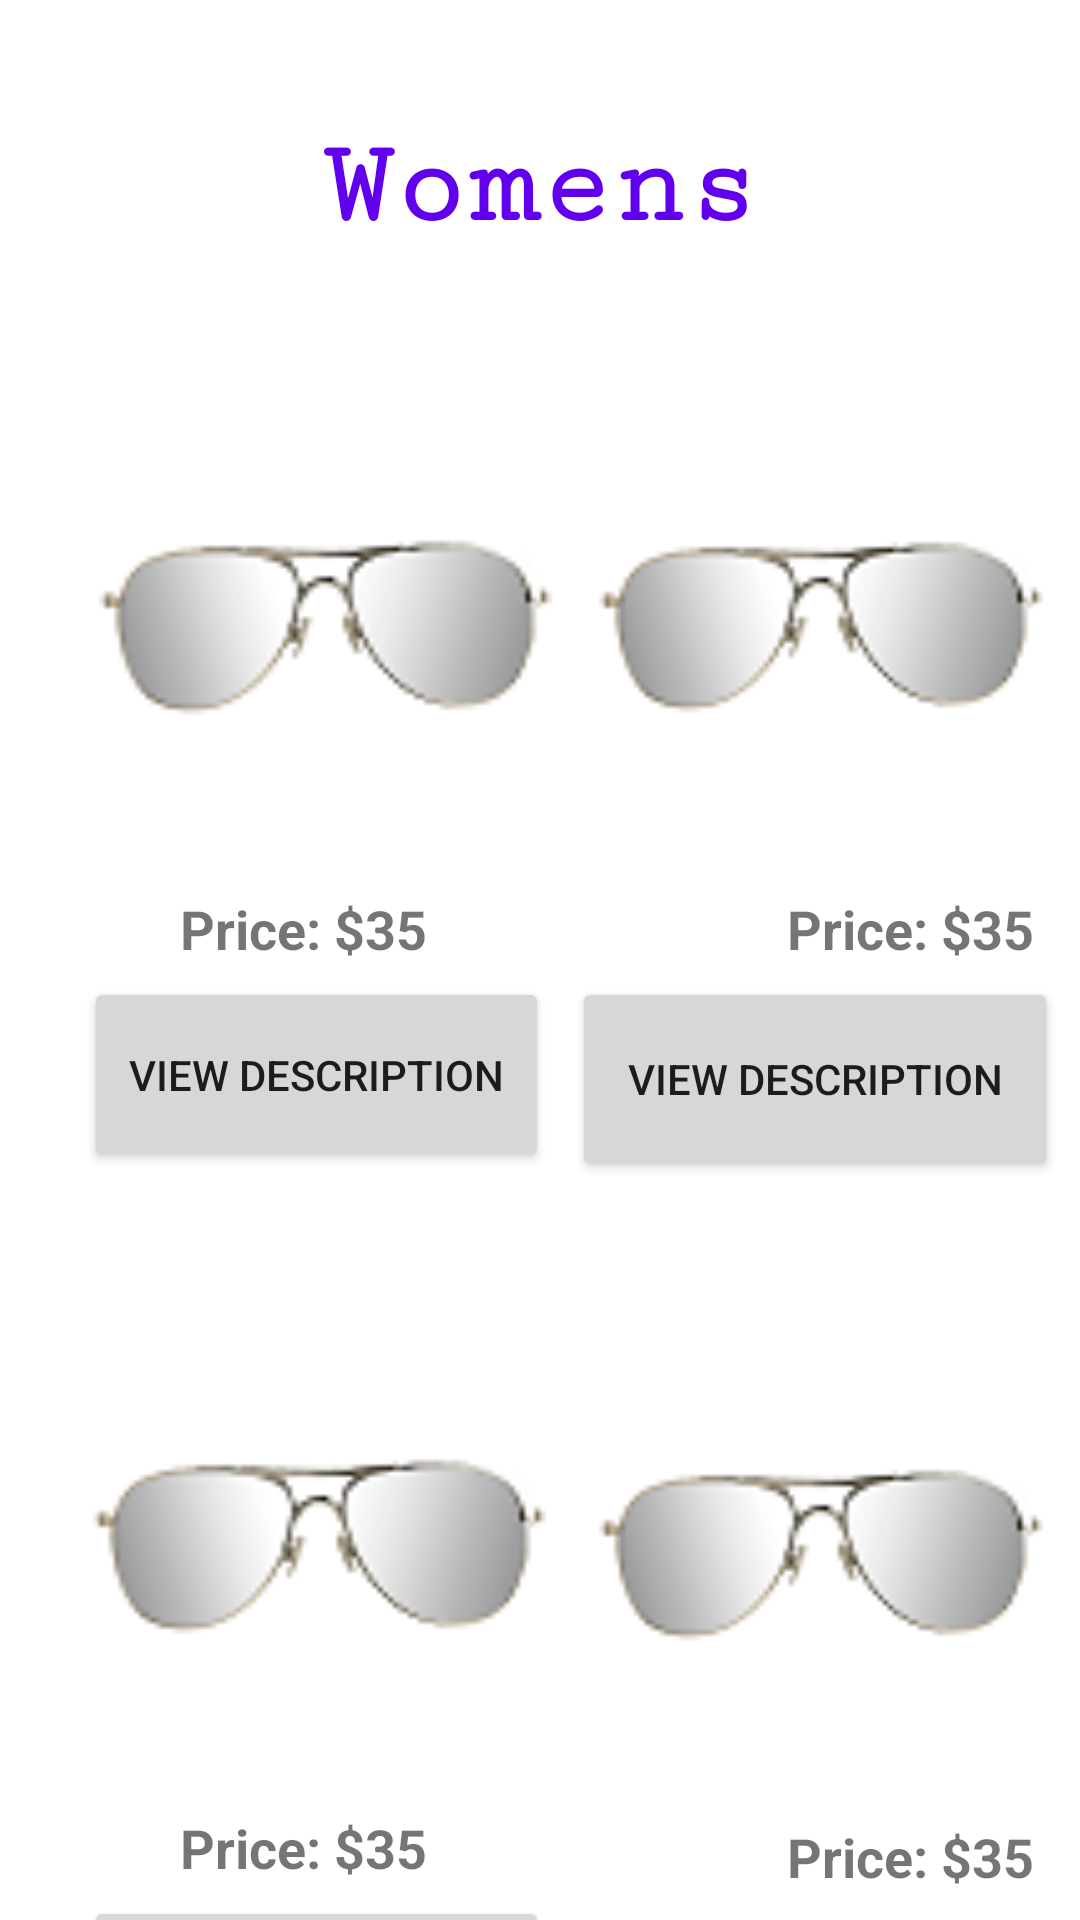

Here is an Android app screen rendered from its layout file. Give the layout XML and the strings, colors and styles it references.
<!-- AndroidManifest.xml: application theme Theme.ProjectSunGlasses -->
<!-- res/layout/activity_women_product_page.xml -->
<?xml version="1.0" encoding="utf-8"?>
<androidx.constraintlayout.widget.ConstraintLayout xmlns:android="http://schemas.android.com/apk/res/android"
    xmlns:app="http://schemas.android.com/apk/res-auto"
    xmlns:tools="http://schemas.android.com/tools"
    android:layout_width="match_parent"
    android:layout_height="match_parent"
    tools:context=".WomenProductPage">

    <ImageView
        android:id="@+id/ImgWomenProduct"
        android:layout_width="157dp"
        android:layout_height="153dp"
        android:layout_marginStart="28dp"
        android:layout_marginTop="40dp"
        android:contentDescription="@string/ImgWomenProduct"
        app:layout_constraintStart_toStartOf="parent"
        app:layout_constraintTop_toBottomOf="@+id/btnWomenDescription1"
        app:srcCompat="@drawable/mirrorsunglasses" />

    <ImageView
        android:id="@+id/imageView7"
        android:layout_width="154dp"
        android:layout_height="153dp"
        android:layout_marginStart="30dp"
        android:layout_marginTop="40dp"
        android:layout_marginEnd="30dp"
        android:contentDescription="@string/ImgWomenProduct"
        app:layout_constraintEnd_toEndOf="parent"
        app:layout_constraintStart_toEndOf="@+id/imageView5"
        app:layout_constraintTop_toBottomOf="@+id/btnWomenDescription2"
        app:srcCompat="@drawable/mirrorsunglasses" />

    <TextView
        android:id="@+id/textView11"
        android:layout_width="wrap_content"
        android:layout_height="wrap_content"
        android:layout_marginStart="120dp"
        android:layout_marginTop="20dp"
        android:text="@string/txtPrice"
        android:textSize="18sp"
        android:textStyle="bold"
        app:layout_constraintStart_toEndOf="@+id/textView12"
        app:layout_constraintTop_toBottomOf="@+id/imageView7" />

    <Button
        android:id="@+id/btnWomenDescription3"
        android:layout_width="155dp"
        android:layout_height="65dp"
        android:layout_marginStart="28dp"
        android:layout_marginTop="4dp"
        android:text="@string/btnProductDescription"
        app:layout_constraintStart_toStartOf="parent"
        app:layout_constraintTop_toBottomOf="@+id/textView12" />

    <Button
        android:id="@+id/btnWomenDescription4"
        android:layout_width="162dp"
        android:layout_height="68dp"
        android:layout_marginStart="30dp"
        android:layout_marginTop="4dp"
        android:layout_marginEnd="30dp"
        android:text="@string/btnProductDescription"
        app:layout_constraintEnd_toEndOf="parent"
        app:layout_constraintStart_toEndOf="@+id/btnWomenDescription3"
        app:layout_constraintTop_toBottomOf="@+id/textView11" />

    <TextView
        android:id="@+id/textView12"
        android:layout_width="wrap_content"
        android:layout_height="wrap_content"
        android:layout_marginStart="60dp"
        android:layout_marginTop="20dp"
        android:text="@string/txtPrice"
        android:textSize="18sp"
        android:textStyle="bold"
        app:layout_constraintStart_toStartOf="parent"
        app:layout_constraintTop_toBottomOf="@+id/ImgWomenProduct" />

    <TextView
        android:id="@+id/titleWomen"
        android:layout_width="wrap_content"
        android:layout_height="wrap_content"
        android:layout_marginTop="40dp"
        android:fontFamily="serif-monospace"
        android:text="@string/titleWomen"
        android:textColor="@color/purple_500"
        android:textSize="40sp"
        android:textStyle="bold"
        app:layout_constraintEnd_toEndOf="parent"
        app:layout_constraintStart_toStartOf="parent"
        app:layout_constraintTop_toTopOf="parent" />

    <ImageView
        android:id="@+id/imageView5"
        android:layout_width="157dp"
        android:layout_height="153dp"
        android:layout_marginStart="30dp"
        android:layout_marginTop="40dp"
        android:contentDescription="@string/ImgWomenProduct"
        app:layout_constraintStart_toStartOf="parent"
        app:layout_constraintTop_toBottomOf="@+id/titleWomen"
        app:srcCompat="@drawable/mirrorsunglasses" />

    <ImageView
        android:id="@+id/imageView6"
        android:layout_width="154dp"
        android:layout_height="153dp"
        android:layout_marginStart="30dp"
        android:layout_marginTop="40dp"
        android:layout_marginEnd="30dp"
        android:contentDescription="@string/ImgWomenProduct"
        app:layout_constraintEnd_toEndOf="parent"
        app:layout_constraintStart_toEndOf="@+id/imageView5"
        app:layout_constraintTop_toBottomOf="@+id/titleWomen"
        app:srcCompat="@drawable/mirrorsunglasses" />

    <TextView
        android:id="@+id/textView9"
        android:layout_width="wrap_content"
        android:layout_height="wrap_content"
        android:layout_marginStart="60dp"
        android:layout_marginTop="20dp"
        android:text="@string/txtPrice"
        android:textSize="18sp"
        android:textStyle="bold"
        app:layout_constraintStart_toStartOf="parent"
        app:layout_constraintTop_toBottomOf="@+id/imageView5" />

    <TextView
        android:id="@+id/textView10"
        android:layout_width="wrap_content"
        android:layout_height="wrap_content"
        android:layout_marginStart="120dp"
        android:layout_marginTop="20dp"
        android:text="@string/txtPrice"
        android:textSize="18sp"
        android:textStyle="bold"
        app:layout_constraintStart_toEndOf="@+id/textView9"
        app:layout_constraintTop_toBottomOf="@+id/imageView6" />

    <Button
        android:id="@+id/btnWomenDescription1"
        android:layout_width="155dp"
        android:layout_height="65dp"
        android:layout_marginStart="28dp"
        android:layout_marginTop="4dp"
        android:text="@string/btnProductDescription"
        app:layout_constraintStart_toStartOf="parent"
        app:layout_constraintTop_toBottomOf="@+id/textView9" />

    <Button
        android:id="@+id/btnWomenDescription2"
        android:layout_width="162dp"
        android:layout_height="68dp"
        android:layout_marginStart="30dp"
        android:layout_marginTop="4dp"
        android:layout_marginEnd="30dp"
        android:text="@string/btnProductDescription"
        app:layout_constraintEnd_toEndOf="parent"
        app:layout_constraintHorizontal_bias="0.503"
        app:layout_constraintStart_toEndOf="@+id/btnWomenDescription1"
        app:layout_constraintTop_toBottomOf="@+id/textView10" />
</androidx.constraintlayout.widget.ConstraintLayout>
<!-- resources referenced by this layout -->
<resources>
  <!-- drawable mirrorsunglasses: png bitmap (drawable, 3925 bytes) -->
  <string name="ImgWomenProduct">Women Product Image</string>
  <string name="btnProductDescription">View Description</string>
  <string name="titleWomen">Womens</string>
  <string name="txtPrice">Price: $35</string>
  <style name="Theme.ProjectSunGlasses" parent="Theme.MaterialComponents.DayNight.DarkActionBar">
          
          <item name="colorPrimary">@color/purple_500</item>
          <item name="colorPrimaryVariant">@color/purple_700</item>
          <item name="colorOnPrimary">@color/white</item>
          
          <item name="colorSecondary">@color/teal_200</item>
          <item name="colorSecondaryVariant">@color/teal_700</item>
          <item name="colorOnSecondary">@color/black</item>
          
          <item name="android:statusBarColor" tools:targetApi="l">?attr/colorPrimaryVariant</item>
          
      </style>
  <!-- not gathered from this repository: default colours our renderer supplied (Android Studio template values) -->
  <color name="purple_500">#FF6200EE</color>
  <color name="purple_700">#FF3700B3</color>
  <color name="teal_200">#FF03DAC5</color>
  <color name="teal_700">#FF018786</color>
  <color name="black">#FF000000</color>
  <color name="white">#FFFFFFFF</color>
</resources>
